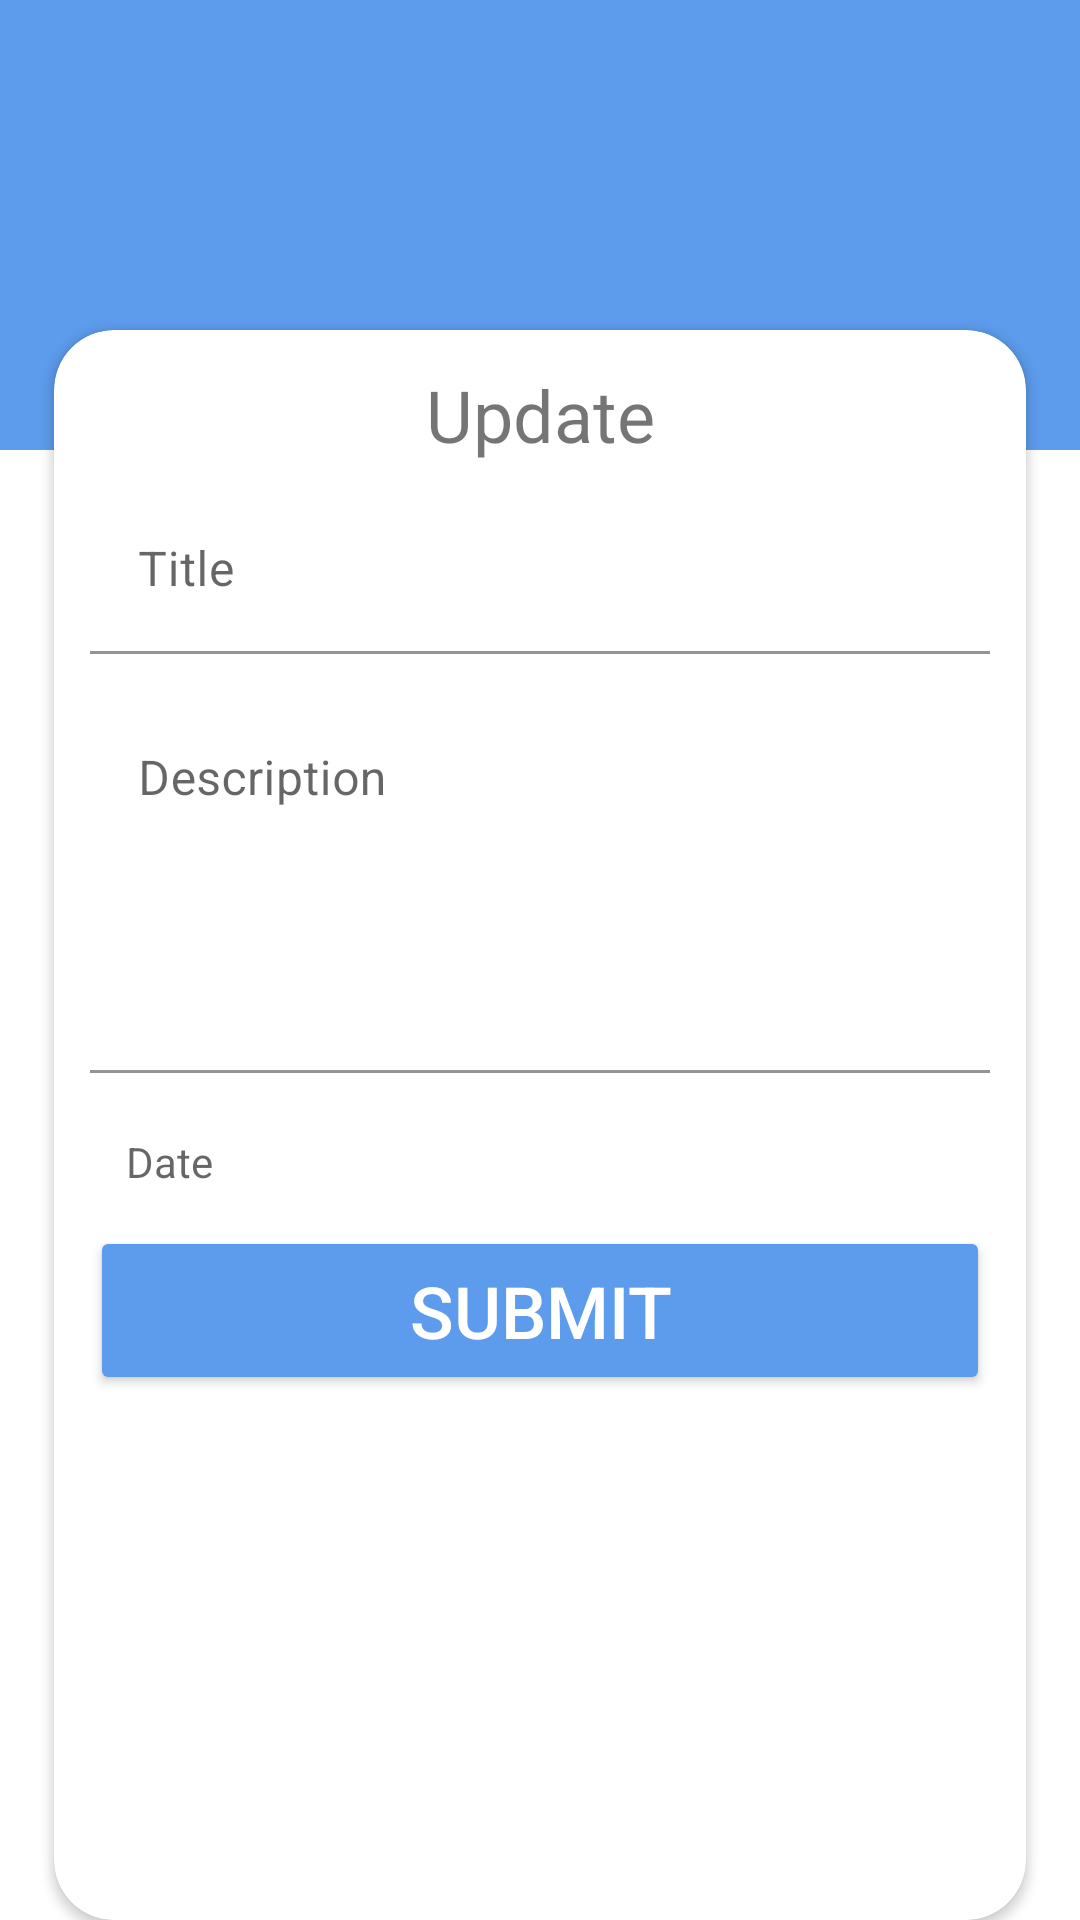

The Android layout XML behind this screen, and the referenced resources:
<!-- AndroidManifest.xml: application theme Theme.TodoApp -->
<!-- res/layout/activity_edit.xml -->
<?xml version="1.0" encoding="utf-8"?>
<androidx.constraintlayout.widget.ConstraintLayout xmlns:android="http://schemas.android.com/apk/res/android"
    xmlns:app="http://schemas.android.com/apk/res-auto"
    xmlns:tools="http://schemas.android.com/tools"
    android:layout_width="match_parent"
    android:layout_height="match_parent"
    tools:context=".EditActivity">

    <ImageView
        android:layout_width="match_parent"
        android:layout_height="150dp"
        android:src="@color/blue"
        app:layout_constraintTop_toTopOf="parent" />

    <androidx.constraintlayout.widget.Guideline
        android:id="@+id/guideline"
        android:layout_width="wrap_content"
        android:layout_height="wrap_content"
        android:orientation="horizontal"
        app:layout_constraintGuide_begin="110dp" />

    <androidx.cardview.widget.CardView
        android:layout_width="0dp"
        android:layout_height="0dp"
        android:elevation="20dp"
        app:cardCornerRadius="20dp"
        app:layout_constraintBottom_toBottomOf="parent"
        app:layout_constraintEnd_toEndOf="parent"
        app:layout_constraintStart_toStartOf="parent"
        app:layout_constraintTop_toBottomOf="@id/guideline"
        app:layout_constraintWidth_percent="0.90">

        <androidx.constraintlayout.widget.ConstraintLayout
            android:layout_width="match_parent"
            android:layout_height="wrap_content"
            android:padding="12dp">

            <TextView
                android:id="@+id/title_text"
                android:layout_width="wrap_content"
                android:layout_height="wrap_content"
                android:text="Update"
                android:textSize="24sp"
                app:layout_constraintEnd_toEndOf="parent"
                app:layout_constraintStart_toStartOf="parent"
                app:layout_constraintTop_toTopOf="parent" />

            <com.google.android.material.textfield.TextInputLayout
                android:id="@+id/title_Container"
                android:layout_width="match_parent"
                android:layout_height="wrap_content"
                android:layout_marginTop="8dp"
                app:layout_constraintTop_toBottomOf="@id/title_text">

                <EditText
                    android:layout_width="match_parent"
                    android:layout_height="wrap_content"
                    android:background="@android:color/transparent"
                    android:hint="Title" />
            </com.google.android.material.textfield.TextInputLayout>

            <com.google.android.material.textfield.TextInputLayout
                android:id="@+id/desc_Container"
                android:layout_width="match_parent"
                android:layout_height="wrap_content"
                android:layout_marginTop="8dp"
                app:layout_constraintTop_toBottomOf="@id/title_Container">

                <EditText
                    android:layout_width="match_parent"
                    android:layout_height="wrap_content"
                    android:background="@android:color/transparent"
                    android:gravity="start"
                    android:hint="Description"
                    android:lines="5" />
            </com.google.android.material.textfield.TextInputLayout>

            <com.google.android.material.textfield.TextInputLayout
                android:id="@+id/date_Container"
                android:layout_width="match_parent"
                android:layout_height="wrap_content"
                android:layout_marginTop="8dp"
                app:layout_constraintTop_toBottomOf="@id/desc_Container">

                <TextView
                    android:id="@+id/date"
                    android:layout_width="match_parent"
                    android:layout_height="wrap_content"
                    android:background="@android:color/transparent"
                    android:gravity="start"
                    android:hint="Date"
                    android:padding="12dp" />

            </com.google.android.material.textfield.TextInputLayout>

            <Button
                android:id="@+id/Submit_Container"
                style="@style/ThemeOverlay.Material3.Button.ElevatedButton.PrimaryButton"
                android:layout_width="match_parent"
                android:layout_height="wrap_content"
                android:padding="12dp"
                android:text="Submit"
                android:textSize="24sp"
                app:layout_constraintTop_toBottomOf="@id/date_Container"

                />


        </androidx.constraintlayout.widget.ConstraintLayout>
    </androidx.cardview.widget.CardView>


</androidx.constraintlayout.widget.ConstraintLayout>
<!-- resources referenced by this layout -->
<resources>
  <color name="blue">#5D9CEC</color>
  <style name="ThemeOverlay.Material3.Button.ElevatedButton.PrimaryButton">
          <item name="android:backgroundTint">@color/blue</item>
          <item name="android:textColor">@color/white</item>
      </style>
  <style name="Theme.TodoApp" parent="Theme.MaterialComponents.DayNight.DarkActionBar">
          
          <item name="colorPrimary">@color/blue</item>
          <item name="colorPrimaryVariant">@color/blue_dark</item>
          <item name="colorOnPrimary">@color/white</item>
          
          <item name="colorSecondary">@color/blue</item>
          <item name="colorSecondaryVariant">@color/blue_dark</item>
          <item name="colorOnSecondary">@color/black</item>
          
          <item name="android:statusBarColor" tools:targetApi="l">?attr/colorPrimaryVariant</item>
  
          
      </style>
  <color name="white">#FFFFFFFF</color>
  <color name="blue_dark">#122E51</color>
  <color name="black">#FF000000</color>
</resources>
